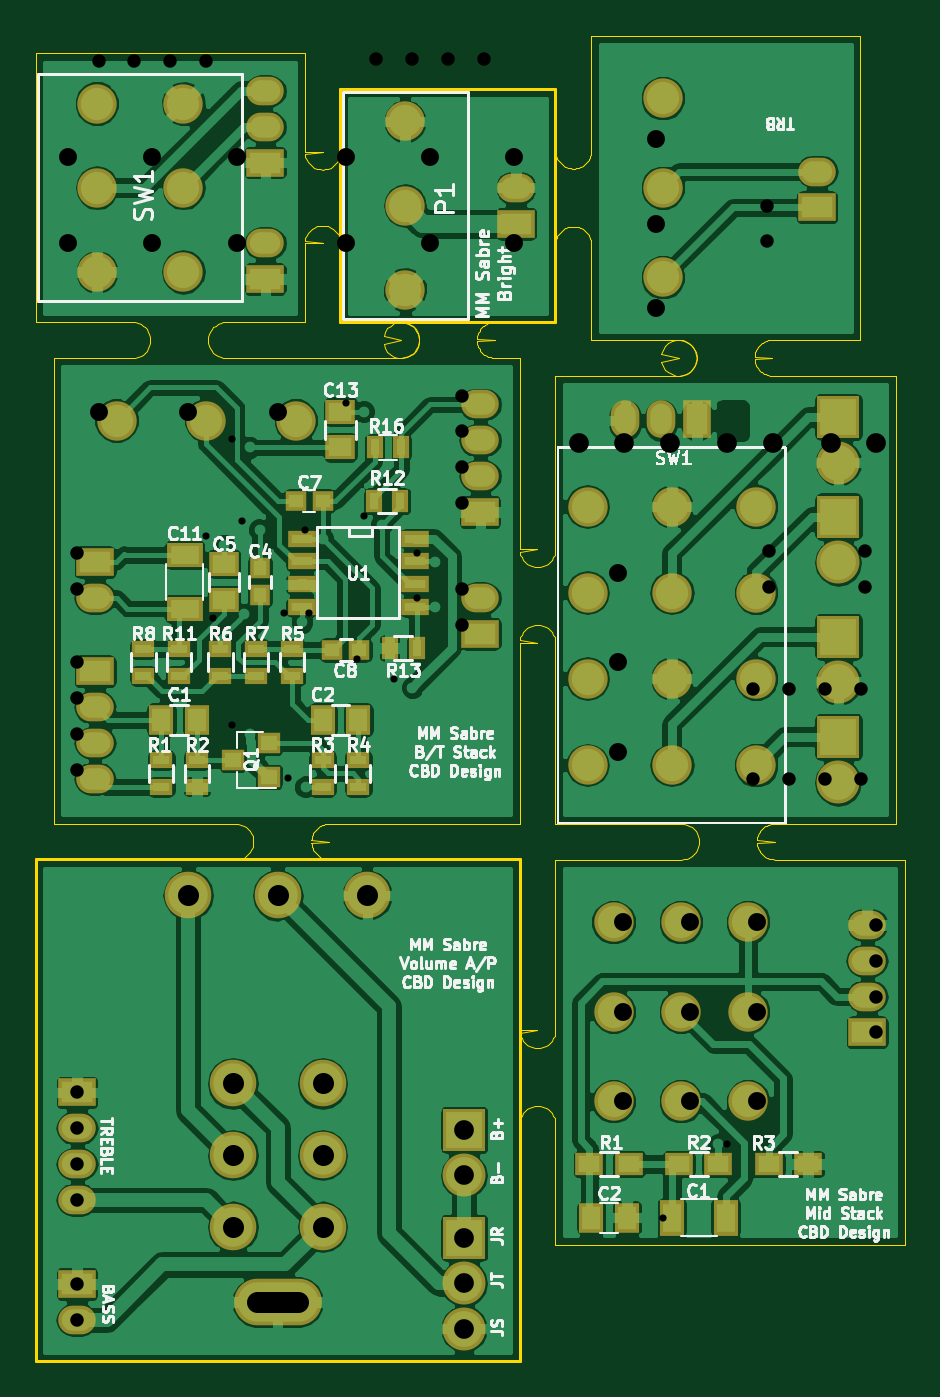
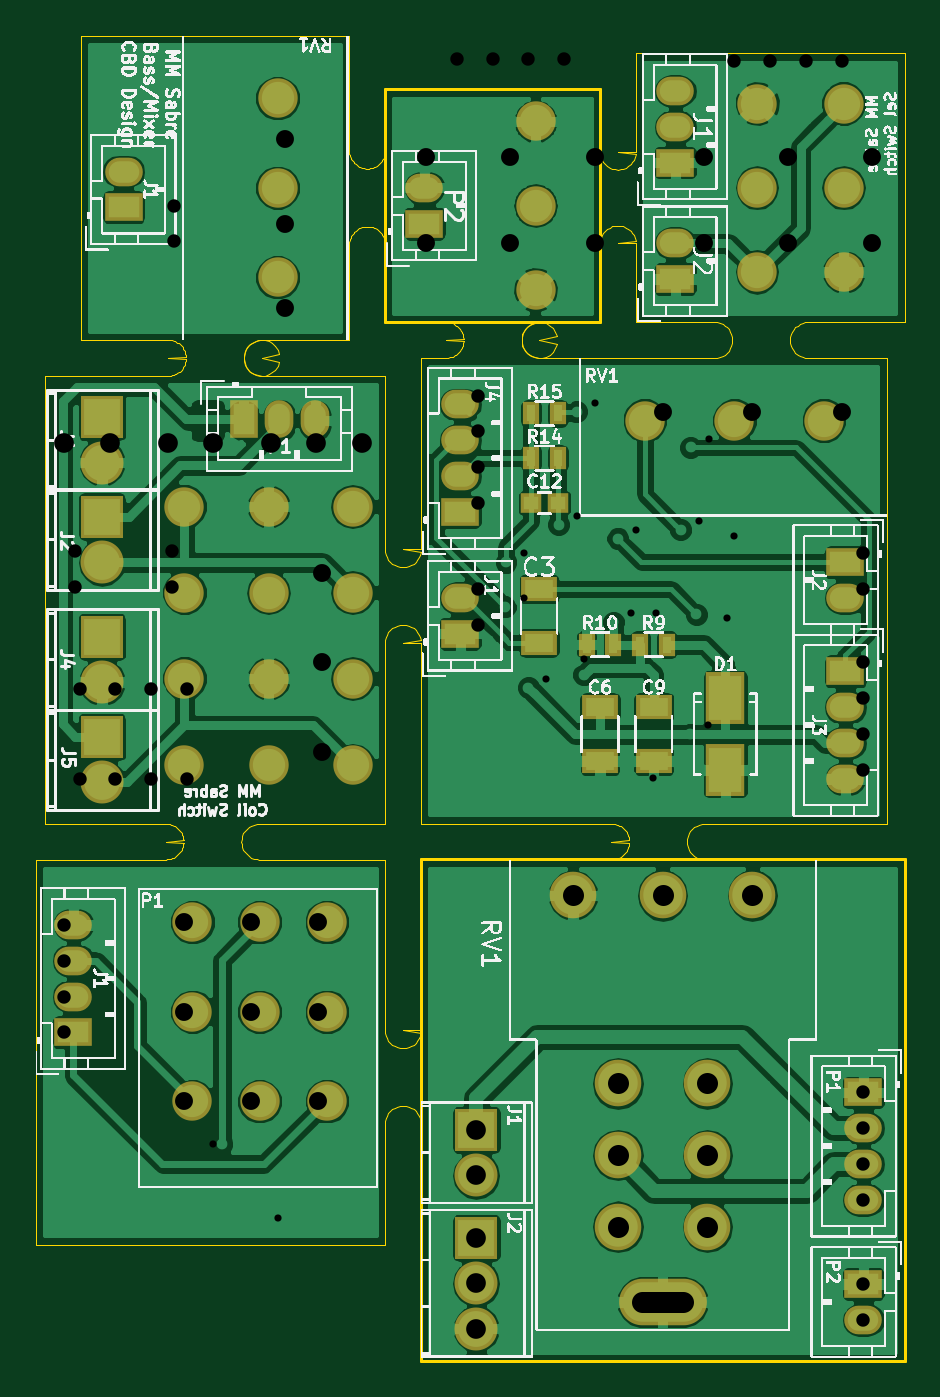
Circuit board: 11 layer files. Board 48.5 x 74.0 mm.
- drill: combined.drl (1956 bytes)
- bottom_copper: combined.gbl (156448 bytes)
- bottom_silk: combined.gbo (816155 bytes)
- paste: combined.gbp (2441 bytes)
- bottom_mask: combined.gbs (6823 bytes)
- outline: combined.gko (13547 bytes)
- outline: combined.gm1 (871 bytes)
- top_copper: combined.gtl (191918 bytes)
- top_silk: combined.gto (81093 bytes)
- paste: combined.gtp (4113 bytes)
- top_mask: combined.gts (8455 bytes)

=== drill: combined.drl ===
%
M48
METRIC,000.000
T01C0.75
T02C1.00
T03C1.10
T10C1.20
T11C0.40
%
T01
X040050Y032500
X042050Y032500
X044050Y032500
X046050Y032500
X040050Y037500
X042050Y037500
X044050Y037500
X046050Y037500
X040900Y043199
X046300Y043199
X040900Y045199
X046300Y045199
X002299Y015000
X002299Y013000
X002299Y011000
X002299Y009000
X002299Y004299
X002299Y002299
X002300Y045099
X002300Y043099
X002300Y039000
X002300Y037000
X002300Y035000
X002300Y033000
X023800Y053900
X023800Y051900
X023800Y049900
X023800Y047900
X023800Y043099
X023800Y041099
X046900Y024349
X046900Y022349
X046900Y020349
X046900Y018349
X040800Y064500
X040800Y062500
X003500Y072600
X005500Y072600
X007500Y072600
X009500Y072600
X019000Y072699
X021000Y072699
X023000Y072699
X025000Y072699
T02
X032500Y034000
X032500Y039000
X032500Y044000
X003500Y053000
X008500Y053000
X013500Y053000
X032750Y024500
X032750Y019500
X032750Y014500
X036500Y024500
X036500Y019500
X036500Y014500
X040250Y024500
X040250Y019500
X040250Y014500
X034599Y068200
X034599Y063500
X034599Y058800
X001800Y062400
X006500Y062400
X011200Y062400
X001800Y067229
X006500Y067229
X011200Y067229
X017300Y062400
X022000Y062400
X026700Y062400
X017300Y067229
X022000Y067229
X026700Y067229
T03
X030300Y051250
X032840Y051250
X035380Y051250
X038600Y051250
X041140Y051250
X044360Y051250
X046900Y051250
X023900Y012900
X023900Y010360
X023900Y006879
X023900Y004340
X023900Y001799
T10
X008500Y026000G85X008500Y026000
X011000Y015500G85X011000Y015500
X011000Y011500G85X011000Y011500
X011000Y007500G85X011000Y007500
X013500Y026000G85X013500Y026000
X012349Y003299G85X014650Y003299
X016000Y015500G85X016000Y015500
X016000Y011500G85X016000Y011500
X016000Y007500G85X016000Y007500
X018500Y026000G85X018500Y026000
T11
X009500Y046050
X009900Y041500
X010939Y051500
X010969Y035506
X011500Y046900
X013849Y041750
X014050Y032549
X015000Y046405
X015250Y041750
X017300Y053500
X017900Y039200
X018300Y047200
X020000Y038099
X021250Y045099
X021250Y042599
X035000Y008000
X038599Y012099
M30
=== bottom_copper: combined.gbl (156448 bytes, source omitted) ===
=== bottom_silk: combined.gbo (816155 bytes, source omitted) ===
=== paste: combined.gbp ===
%MOIN*%
%OFA0B0*%
%FSLAX46Y46*%
%IPPOS*%
%LPD*%
%ADD10C,0.0039370078740157488*%
%ADD21C,0.0039370078740157488*%
%ADD22C,0.0039370078740157488*%
%ADD23R,0.0709X0.0984*%
%ADD24R,0.031496062992125991X0.029527559055118113*%
%ADD25R,0.01968503937007874X0.035433070866141732*%
%ADD26R,0.062992125984251982X0.03937007874015748*%
%ADD27C,0.0039370078740157488*%
%ADD28C,0.0039370078740157488*%
%ADD29C,0.0039370078740157488*%
%ADD30C,0.0039370078740157488*%
G01G01*
D10*
G04 next file*
G04 #@! TF.FileFunction,Paste,Bot*
G04 Gerber Fmt 4.6, Leading zero omitted, Abs format (unit mm)*
G04 Created by KiCad (PCBNEW 4.0.7) date 06/05/18 11:05:24*
G01G01*
G04 APERTURE LIST*
G04 APERTURE END LIST*
D21*
G04 next file*
G04 #@! TF.FileFunction,Paste,Bot*
G04 Gerber Fmt 4.6, Leading zero omitted, Abs format (unit mm)*
G04 Created by KiCad (PCBNEW 4.0.7) date 06/06/18 10:38:46*
G01G01*
G04 APERTURE LIST*
G04 APERTURE END LIST*
D22*
D23*
X-0005669291Y0005590551D02*
X0000393700Y0001456652D03*
X0000393700Y0001299252D03*
D24*
X0000820866Y0001885826D03*
X0000761810Y0001885826D03*
D25*
X0000521653Y0001574803D03*
X0000580708Y0001574803D03*
X0000639763Y0001574803D03*
X0000698818Y0001574803D03*
X0000820866Y0001984251D03*
X0000761810Y0001984251D03*
X0000761810Y0002082677D03*
X0000820866Y0002082677D03*
D26*
X0000669291Y0001437007D03*
X0000669291Y0001318897D03*
X0000551181Y0001437007D03*
X0000551181Y0001318897D03*
X0000803149Y0001696850D03*
X0000803149Y0001578740D03*
G04 next file*
G04 #@! TF.FileFunction,Paste,Bot*
G04 Gerber Fmt 4.6, Leading zero omitted, Abs format (unit mm)*
G04 Created by KiCad (PCBNEW 4.0.4-1.fc24-product) date Tue Jun  5 17:09:06 2018*
G01G01*
G04 APERTURE LIST*
G04 APERTURE END LIST*
D27*
G04 next file*
G04 #@! TF.FileFunction,Paste,Bot*
G04 Gerber Fmt 4.6, Leading zero omitted, Abs format (unit mm)*
G04 Created by KiCad (PCBNEW 4.0.7) date 06/05/18 11:02:08*
G01G01*
G04 APERTURE LIST*
G04 APERTURE END LIST*
D28*
G04 next file*
G04 #@! TF.FileFunction,Paste,Bot*
G04 Gerber Fmt 4.6, Leading zero omitted, Abs format (unit mm)*
G04 Created by KiCad (PCBNEW 4.0.4-1.fc24-product) date Thu Jun  7 15:39:17 2018*
G01G01*
G04 APERTURE LIST*
G04 APERTURE END LIST*
D29*
G04 next file*
G04 #@! TF.FileFunction,Paste,Bot*
G04 Gerber Fmt 4.6, Leading zero omitted, Abs format (unit mm)*
G04 Created by KiCad (PCBNEW 4.0.4-1.fc24-product) date Thu Jun  7 15:39:49 2018*
G01G01*
G04 APERTURE LIST*
G04 APERTURE END LIST*
D30*
M02*
=== bottom_mask: combined.gbs ===
%MOIN*%
%OFA0B0*%
%FSLAX46Y46*%
%IPPOS*%
%LPD*%
%ADD10C,0.0039370078740157488*%
%ADD11C,0.086614173228346469*%
%ADD12R,0.082677165354330714X0.062992125984251982*%
%ADD13O,0.082677165354330714X0.062992125984251982*%
%ADD24C,0.0039370078740157488*%
%ADD25O,0.10236220472440946X0.10236220472440946*%
%ADD26O,0.19291338582677167X0.10236220472440946*%
%ADD27O,0.094448031496063X0.094448031496063*%
%ADD28R,0.094448031496063X0.094448031496063*%
%ADD29R,0.082677165354330714X0.062992125984251982*%
%ADD30O,0.082677165354330714X0.062992125984251982*%
%ADD31C,0.0039370078740157488*%
%ADD32C,0.086614173228346469*%
%ADD33R,0.082677165354330714X0.062992125984251982*%
%ADD34O,0.082677165354330714X0.062992125984251982*%
%ADD35R,0.086648031496063X0.11414803149606301*%
%ADD36R,0.047244094488188976X0.0452755905511811*%
%ADD37R,0.035433070866141732X0.051181102362204731*%
%ADD38R,0.07874015748031496X0.055118110236220472*%
%ADD39C,0.0039370078740157488*%
%ADD40R,0.082677165354330714X0.062992125984251982*%
%ADD41O,0.082677165354330714X0.062992125984251982*%
%ADD42C,0.086614173228346469*%
%ADD43C,0.0039370078740157488*%
%ADD44C,0.086614173228346469*%
%ADD45O,0.086614173228346469X0.086614173228346469*%
%ADD46R,0.082677165354330714X0.062992125984251982*%
%ADD47O,0.082677165354330714X0.062992125984251982*%
%ADD48C,0.0039370078740157488*%
%ADD49O,0.086614173228346469X0.086614173228346469*%
%ADD50C,0.086614173228346469*%
%ADD51O,0.094448031496063X0.094448031496063*%
%ADD52R,0.094448031496063X0.094448031496063*%
%ADD53R,0.062992125984251982X0.082677165354330714*%
%ADD54O,0.062992125984251982X0.082677165354330714*%
%ADD55C,0.0039370078740157488*%
%ADD56O,0.086614173228346469X0.086614173228346469*%
%ADD57C,0.086614173228346469*%
%ADD58R,0.082677165354330714X0.062992125984251982*%
%ADD59O,0.082677165354330714X0.062992125984251982*%
G01G01*
D10*
D11*
X-0001968503Y-0002834645D02*
X0001377952Y0002775590D03*
X0001377952Y0002578740D03*
X0001377952Y0002381889D03*
D12*
X0001716535Y0002535433D03*
D13*
X0001716535Y0002614173D03*
G04 next file*
G04 #@! TF.FileFunction,Soldermask,Bot*
G04 Gerber Fmt 4.6, Leading zero omitted, Abs format (unit mm)*
G04 Created by KiCad (PCBNEW 4.0.7) date 06/05/18 11:05:24*
G01G01*
G04 APERTURE LIST*
G04 APERTURE END LIST*
D24*
D25*
X-0004055118Y0003858267D02*
X0000728346Y0001023622D03*
X0000531496Y0001023622D03*
X0000334645Y0001023622D03*
X0000433070Y0000610236D03*
X0000433070Y0000452755D03*
X0000433070Y0000295275D03*
X0000629921Y0000610236D03*
X0000629921Y0000452755D03*
X0000629921Y0000295275D03*
D26*
X0000531496Y0000129921D03*
D27*
X0000940944Y0000407874D03*
D28*
X0000940944Y0000507874D03*
D27*
X0000940944Y0000070866D03*
D28*
X0000940944Y0000270866D03*
D27*
X0000940944Y0000170866D03*
D29*
X0000090551Y0000590551D03*
D30*
X0000090551Y0000511811D03*
X0000090551Y0000433070D03*
X0000090551Y0000354330D03*
D29*
X0000090551Y0000169291D03*
D30*
X0000090551Y0000090551D03*
G04 next file*
G04 #@! TF.FileFunction,Soldermask,Bot*
G04 Gerber Fmt 4.6, Leading zero omitted, Abs format (unit mm)*
G04 Created by KiCad (PCBNEW 4.0.7) date 06/06/18 10:38:46*
G01G01*
G04 APERTURE LIST*
G04 APERTURE END LIST*
D31*
D32*
X-0005669291Y0005590551D02*
X0000570866Y0002066929D03*
X0000374015Y0002066929D03*
X0000177165Y0002066929D03*
D33*
X0000976377Y0001598425D03*
D34*
X0000976377Y0001677165D03*
D33*
X0000976377Y0001866141D03*
D34*
X0000976377Y0001944881D03*
X0000976377Y0002023622D03*
X0000976377Y0002102362D03*
D35*
X0000393700Y0001456652D03*
X0000393700Y0001299252D03*
D33*
X0000129921Y0001515748D03*
D34*
X0000129921Y0001437007D03*
X0000129921Y0001358267D03*
X0000129921Y0001279527D03*
D36*
X0000820866Y0001885826D03*
X0000761810Y0001885826D03*
D37*
X0000521653Y0001574803D03*
X0000580708Y0001574803D03*
X0000639763Y0001574803D03*
X0000698818Y0001574803D03*
X0000820866Y0001984251D03*
X0000761810Y0001984251D03*
X0000761810Y0002082677D03*
X0000820866Y0002082677D03*
D38*
X0000669291Y0001437007D03*
X0000669291Y0001318897D03*
X0000551181Y0001437007D03*
X0000551181Y0001318897D03*
D33*
X0000129921Y0001755905D03*
D34*
X0000129921Y0001677165D03*
D38*
X0000803149Y0001696850D03*
X0000803149Y0001578740D03*
G04 next file*
G04 #@! TF.FileFunction,Soldermask,Bot*
G04 Gerber Fmt 4.6, Leading zero omitted, Abs format (unit mm)*
G04 Created by KiCad (PCBNEW 4.0.4-1.fc24-product) date Tue Jun  5 17:09:06 2018*
G01G01*
G04 APERTURE LIST*
G04 APERTURE END LIST*
D39*
D40*
X-0003937007Y0004291338D02*
X0001826771Y0000722440D03*
D41*
X0001826771Y0000801181D03*
X0001826771Y0000879921D03*
X0001826771Y0000958661D03*
D42*
X0001564960Y0000964566D03*
X0001417322Y0000964566D03*
X0001269685Y0000964566D03*
X0001564960Y0000767716D03*
X0001417322Y0000767716D03*
X0001269685Y0000767716D03*
X0001269685Y0000570866D03*
X0001417322Y0000570866D03*
X0001564960Y0000570866D03*
G04 next file*
G04 #@! TF.FileFunction,Soldermask,Bot*
G04 Gerber Fmt 4.6, Leading zero omitted, Abs format (unit mm)*
G04 Created by KiCad (PCBNEW 4.0.7) date 06/05/18 11:02:08*
G01G01*
G04 APERTURE LIST*
G04 APERTURE END LIST*
D43*
D44*
X-0004763779Y0006732283D02*
X0000811023Y0002354330D03*
D45*
X0000811023Y0002539370D03*
X0000811023Y0002724409D03*
D46*
X0001055118Y0002500000D03*
D47*
X0001055118Y0002578740D03*
G04 next file*
G04 #@! TF.FileFunction,Soldermask,Bot*
G04 Gerber Fmt 4.6, Leading zero omitted, Abs format (unit mm)*
G04 Created by KiCad (PCBNEW 4.0.4-1.fc24-product) date Thu Jun  7 15:39:17 2018*
G01G01*
G04 APERTURE LIST*
G04 APERTURE END LIST*
D48*
D49*
X-0004251968Y0005275590D02*
X0001397637Y0001499999D03*
D50*
X0001582677Y0001499999D03*
D49*
X0001212598Y0001499999D03*
D50*
X0001582677Y0001309842D03*
D49*
X0001397637Y0001309842D03*
X0001212598Y0001309842D03*
D50*
X0001582677Y0001688976D03*
D49*
X0001397637Y0001688976D03*
X0001212598Y0001688976D03*
D50*
X0001582677Y0001877952D03*
D49*
X0001397637Y0001877952D03*
X0001212598Y0001877952D03*
D51*
X0001763779Y0001974803D03*
D52*
X0001763779Y0002074803D03*
D51*
X0001763779Y0001755905D03*
D52*
X0001763779Y0001855905D03*
D51*
X0001763779Y0001492125D03*
D52*
X0001763779Y0001592125D03*
D51*
X0001763779Y0001271653D03*
D52*
X0001763779Y0001371653D03*
D53*
X0001452755Y0002070866D03*
D54*
X0001374015Y0002070866D03*
X0001295275Y0002070866D03*
G04 next file*
G04 #@! TF.FileFunction,Soldermask,Bot*
G04 Gerber Fmt 4.6, Leading zero omitted, Abs format (unit mm)*
G04 Created by KiCad (PCBNEW 4.0.4-1.fc24-product) date Thu Jun  7 15:39:49 2018*
G01G01*
G04 APERTURE LIST*
G04 APERTURE END LIST*
D55*
D56*
X-0005393700Y0006141732D02*
X0000133858Y0002578740D03*
D57*
X0000133858Y0002763779D03*
D56*
X0000133858Y0002393700D03*
D57*
X0000324015Y0002763779D03*
D56*
X0000324015Y0002578740D03*
X0000324015Y0002393700D03*
D58*
X0000503937Y0002633858D03*
D59*
X0000503937Y0002712598D03*
X0000503937Y0002791338D03*
D58*
X0000503937Y0002377952D03*
D59*
X0000503937Y0002456692D03*
M02*
=== outline: combined.gko (13547 bytes, source omitted) ===
=== outline: combined.gm1 ===
%MOIN*%
%OFA0B0*%
%FSLAX46Y46*%
%IPPOS*%
%LPD*%
%ADD10C,0.0039370078740157488*%
%ADD11C,0.005905511811023622*%
%ADD22C,0.0039370078740157488*%
%ADD23C,0.005905511811023622*%
%LPD*%
G01*
D10*
D11*
X0000000000Y0000000000D02*
X0000000000Y0001102362D01*
X0001062992Y0000000000D02*
X0000000000Y0000000000D01*
X0001062992Y0001102362D02*
X0001062992Y0000000000D01*
X0000000000Y0001102362D02*
X0001062992Y0001102362D01*
G04 next file*
%LPD*%
G04 #@! TF.FileFunction,Profile,NP*
G04 Gerber Fmt 4.6, Leading zero omitted, Abs format (unit mm)*
G04 Created by KiCad (PCBNEW 4.0.7) date 06/05/18 11:02:08*
G01*
G04 APERTURE LIST*
G04 APERTURE END LIST*
D22*
D23*
X0000669291Y0002283464D02*
X0000669291Y0002795275D01*
X0001141732Y0002283464D02*
X0000669291Y0002283464D01*
X0001141732Y0002795275D02*
X0001141732Y0002283464D01*
X0000669291Y0002795275D02*
X0001141732Y0002795275D01*
M02*
=== top_copper: combined.gtl (191918 bytes, source omitted) ===
=== top_silk: combined.gto (81093 bytes, source omitted) ===
=== paste: combined.gtp ===
%MOIN*%
%OFA0B0*%
%FSLAX46Y46*%
%IPPOS*%
%LPD*%
%ADD10C,0.0039370078740157488*%
%ADD21C,0.0039370078740157488*%
%ADD22C,0.0039370078740157488*%
%ADD23R,0.049212598425196853X0.03937007874015748*%
%ADD24R,0.035433070866141732X0.01968503937007874*%
%ADD25R,0.045000000000000005X0.02*%
%ADD26R,0.035433070866141732X0.031496062992125991*%
%ADD27R,0.03937007874015748X0.049212598425196853*%
%ADD28R,0.031496062992125991X0.029527559055118113*%
%ADD29R,0.01968503937007874X0.035433070866141732*%
%ADD30R,0.062992125984251982X0.03937007874015748*%
%ADD31R,0.029527559055118113X0.031496062992125991*%
%ADD32C,0.0039370078740157488*%
%ADD33R,0.047244094488188976X0.035433070866141732*%
%ADD34R,0.03937007874015748X0.049212598425196853*%
%ADD35R,0.03937007874015748X0.062992125984251982*%
%ADD36C,0.0039370078740157488*%
%ADD37C,0.0039370078740157488*%
%ADD38C,0.0039370078740157488*%
G01G01*
D10*
G04 next file*
G04 #@! TF.FileFunction,Paste,Top*
G04 Gerber Fmt 4.6, Leading zero omitted, Abs format (unit mm)*
G04 Created by KiCad (PCBNEW 4.0.7) date 06/05/18 11:05:24*
G01G01*
G04 APERTURE LIST*
G04 APERTURE END LIST*
D21*
G04 next file*
G04 #@! TF.FileFunction,Paste,Top*
G04 Gerber Fmt 4.6, Leading zero omitted, Abs format (unit mm)*
G04 Created by KiCad (PCBNEW 4.0.7) date 06/06/18 10:38:46*
G01G01*
G04 APERTURE LIST*
G04 APERTURE END LIST*
D22*
D23*
X-0005669291Y0005590551D02*
X0000413385Y0001673228D03*
X0000413385Y0001751968D03*
D24*
X0000314960Y0001564960D03*
X0000314960Y0001505905D03*
D23*
X0000669291Y0002086614D03*
X0000669291Y0002007874D03*
D25*
X0000833661Y0001807283D03*
X0000833661Y0001757283D03*
X0000833661Y0001707283D03*
X0000833661Y0001657283D03*
X0000583661Y0001657283D03*
X0000583661Y0001707283D03*
X0000583661Y0001757283D03*
X0000583661Y0001807283D03*
D26*
X0000511811Y0001283464D03*
X0000511811Y0001358267D03*
X0000433070Y0001320866D03*
D27*
X0000354330Y0001409448D03*
X0000275590Y0001409448D03*
X0000708661Y0001409448D03*
X0000629921Y0001409448D03*
D28*
X0000651574Y0001562992D03*
X0000710629Y0001562992D03*
D24*
X0000275590Y0001320866D03*
X0000275590Y0001261810D03*
X0000354330Y0001320866D03*
X0000354330Y0001261810D03*
X0000629921Y0001320866D03*
X0000629921Y0001261810D03*
X0000708661Y0001320866D03*
X0000708661Y0001261810D03*
X0000562992Y0001564960D03*
X0000562992Y0001505905D03*
X0000405511Y0001505905D03*
X0000405511Y0001564960D03*
X0000484251Y0001505905D03*
X0000484251Y0001564960D03*
X0000236220Y0001564960D03*
X0000236220Y0001505905D03*
D29*
X0000801181Y0001889763D03*
X0000742125Y0001889763D03*
X0000777559Y0001566929D03*
X0000836614Y0001566929D03*
D30*
X0000326771Y0001653543D03*
X0000326771Y0001771653D03*
D28*
X0000629921Y0001889763D03*
X0000570866Y0001889763D03*
D29*
X0000803149Y0002007874D03*
X0000744094Y0002007874D03*
D31*
X0000492125Y0001683070D03*
X0000492125Y0001742125D03*
G04 next file*
G04 #@! TF.FileFunction,Paste,Top*
G04 Gerber Fmt 4.6, Leading zero omitted, Abs format (unit mm)*
G04 Created by KiCad (PCBNEW 4.0.4-1.fc24-product) date Tue Jun  5 17:09:06 2018*
G01G01*
G04 APERTURE LIST*
G04 APERTURE END LIST*
D32*
D33*
X-0003937007Y0004291338D02*
X0001610236Y0000433070D03*
X0001696850Y0000433070D03*
X0001413385Y0000433070D03*
X0001499999Y0000433070D03*
X0001303149Y0000433070D03*
X0001216535Y0000433070D03*
D34*
X0001220472Y0000314960D03*
X0001299212Y0000314960D03*
D35*
X0001515748Y0000314960D03*
X0001397637Y0000314960D03*
G04 next file*
G04 #@! TF.FileFunction,Paste,Top*
G04 Gerber Fmt 4.6, Leading zero omitted, Abs format (unit mm)*
G04 Created by KiCad (PCBNEW 4.0.7) date 06/05/18 11:02:08*
G01G01*
G04 APERTURE LIST*
G04 APERTURE END LIST*
D36*
G04 next file*
G04 #@! TF.FileFunction,Paste,Top*
G04 Gerber Fmt 4.6, Leading zero omitted, Abs format (unit mm)*
G04 Created by KiCad (PCBNEW 4.0.4-1.fc24-product) date Thu Jun  7 15:39:17 2018*
G01G01*
G04 APERTURE LIST*
G04 APERTURE END LIST*
D37*
G04 next file*
G04 #@! TF.FileFunction,Paste,Top*
G04 Gerber Fmt 4.6, Leading zero omitted, Abs format (unit mm)*
G04 Created by KiCad (PCBNEW 4.0.4-1.fc24-product) date Thu Jun  7 15:39:49 2018*
G01G01*
G04 APERTURE LIST*
G04 APERTURE END LIST*
D38*
M02*
=== top_mask: combined.gts (8455 bytes, source omitted) ===
